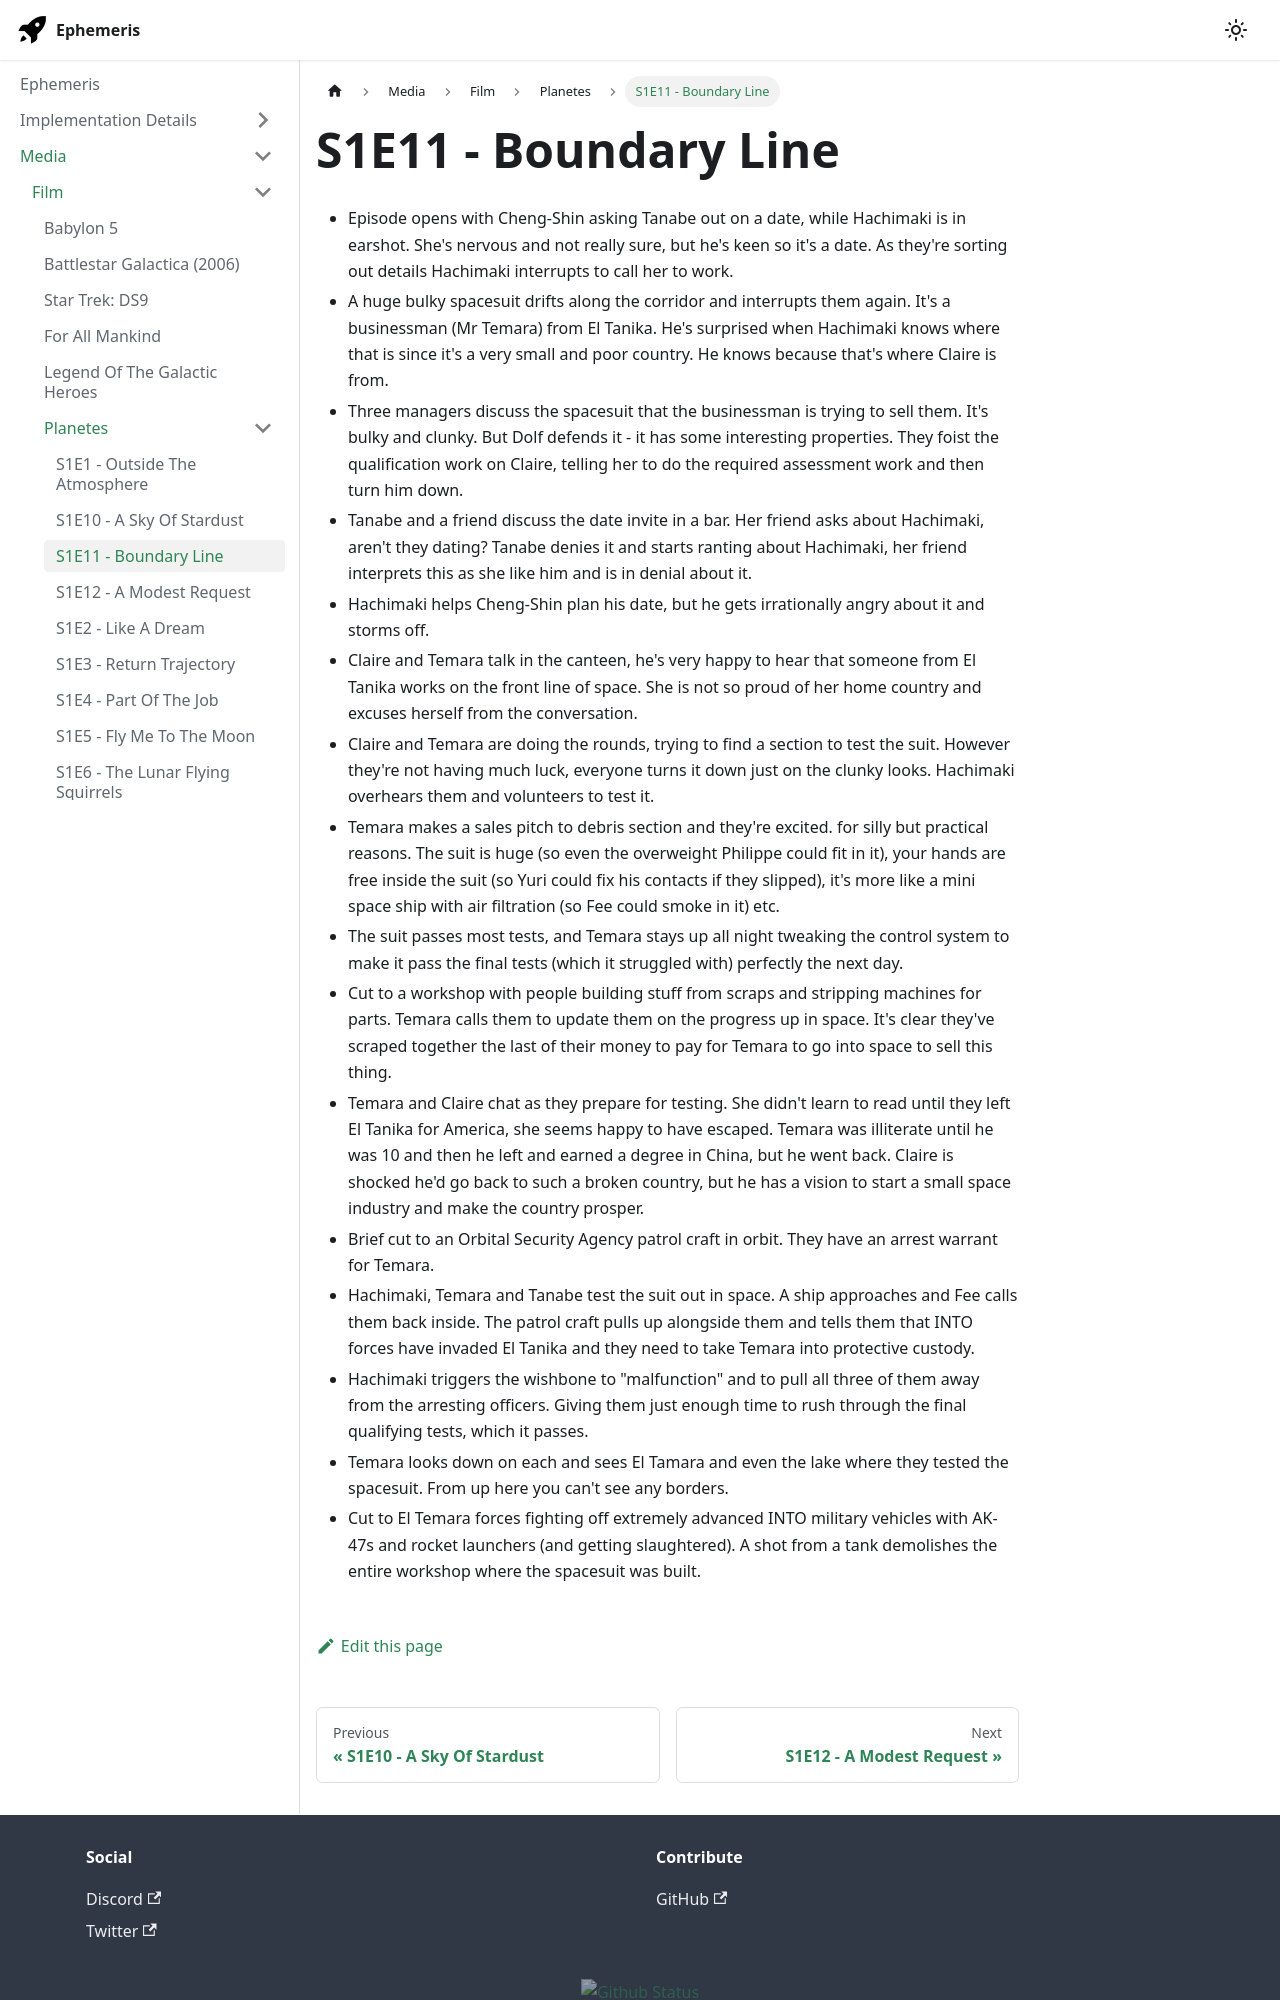

repository: martindevans/EphemerisNotes · page: Media/Film/Planetes/S1E11 - Boundary Line/index.html · generator: docusaurus

 - Episode opens with Cheng-Shin asking Tanabe out on a date, while Hachimaki is in earshot. She's nervous and not really sure, but he's keen so it's a date. As they're sorting out details Hachimaki interrupts to call her to work.
 - A huge bulky spacesuit drifts along the corridor and interrupts them again. It's a businessman (Mr Temara) from El Tanika. He's surprised when Hachimaki knows where that is since it's a very small and poor country. He knows because that's where Claire is from.
 - Three managers discuss the spacesuit that the businessman is trying to sell them. It's bulky and clunky. But Dolf defends it - it has some interesting properties. They foist the qualification work on Claire, telling her to do the required assessment work and then turn him down.
 - Tanabe and a friend discuss the date invite in a bar. Her friend asks about Hachimaki, aren't they dating? Tanabe denies it and starts ranting about Hachimaki, her friend interprets this as she like him and is in denial about it.
 - Hachimaki helps Cheng-Shin plan his date, but he gets irrationally angry about it and storms off.
 - Claire and Temara talk in the canteen, he's very happy to hear that someone from El Tanika works on the front line of space. She is not so proud of her home country and excuses herself from the conversation.
 - Claire and Temara are doing the rounds, trying to find a section to test the suit. However they're not having much luck, everyone turns it down just on the clunky looks. Hachimaki overhears them and volunteers to test it.
 - Temara makes a sales pitch to debris section and they're excited. for silly but practical reasons. The suit is huge (so even the overweight Philippe could fit in it), your hands are free inside the suit (so Yuri could fix his contacts if they slipped), it's more like a mini space ship with air filtration (so Fee could smoke in it) etc.
 - The suit passes most tests, and Temara stays up all night tweaking the control system to make it pass the final tests (which it struggled with) perfectly the next day.
 - Cut to a workshop with people building stuff from scraps and stripping machines for parts. Temara calls them to update them on the progress up in space. It's clear they've scraped together the last of their money to pay for Temara to go into space to sell this thing.
 - Temara and Claire chat as they prepare for testing. She didn't learn to read until they left El Tanika for America, she seems happy to have escaped. Temara was illiterate until he was 10 and then he left and earned a degree in China, but he went back. Claire is shocked he'd go back to such a broken country, but he has a vision to start a small space industry and make the country prosper.
 - Brief cut to an Orbital Security Agency patrol craft in orbit. They have an arrest warrant for Temara.
 - Hachimaki, Temara and Tanabe test the suit out in space. A ship approaches and Fee calls them back inside. The patrol craft pulls up alongside them and tells them that INTO forces have invaded El Tanika and they need to take Temara into protective custody.
 - Hachimaki triggers the wishbone to "malfunction" and to pull all three of them away from the arresting officers. Giving them just enough time to rush through the final qualifying tests, which it passes.
 - Temara looks down on each and sees El Tamara and even the lake where they tested the spacesuit. From up here you can't see any borders.
 - Cut to El Temara forces fighting off extremely advanced INTO military vehicles with AK-47s and rocket launchers (and getting slaughtered).
